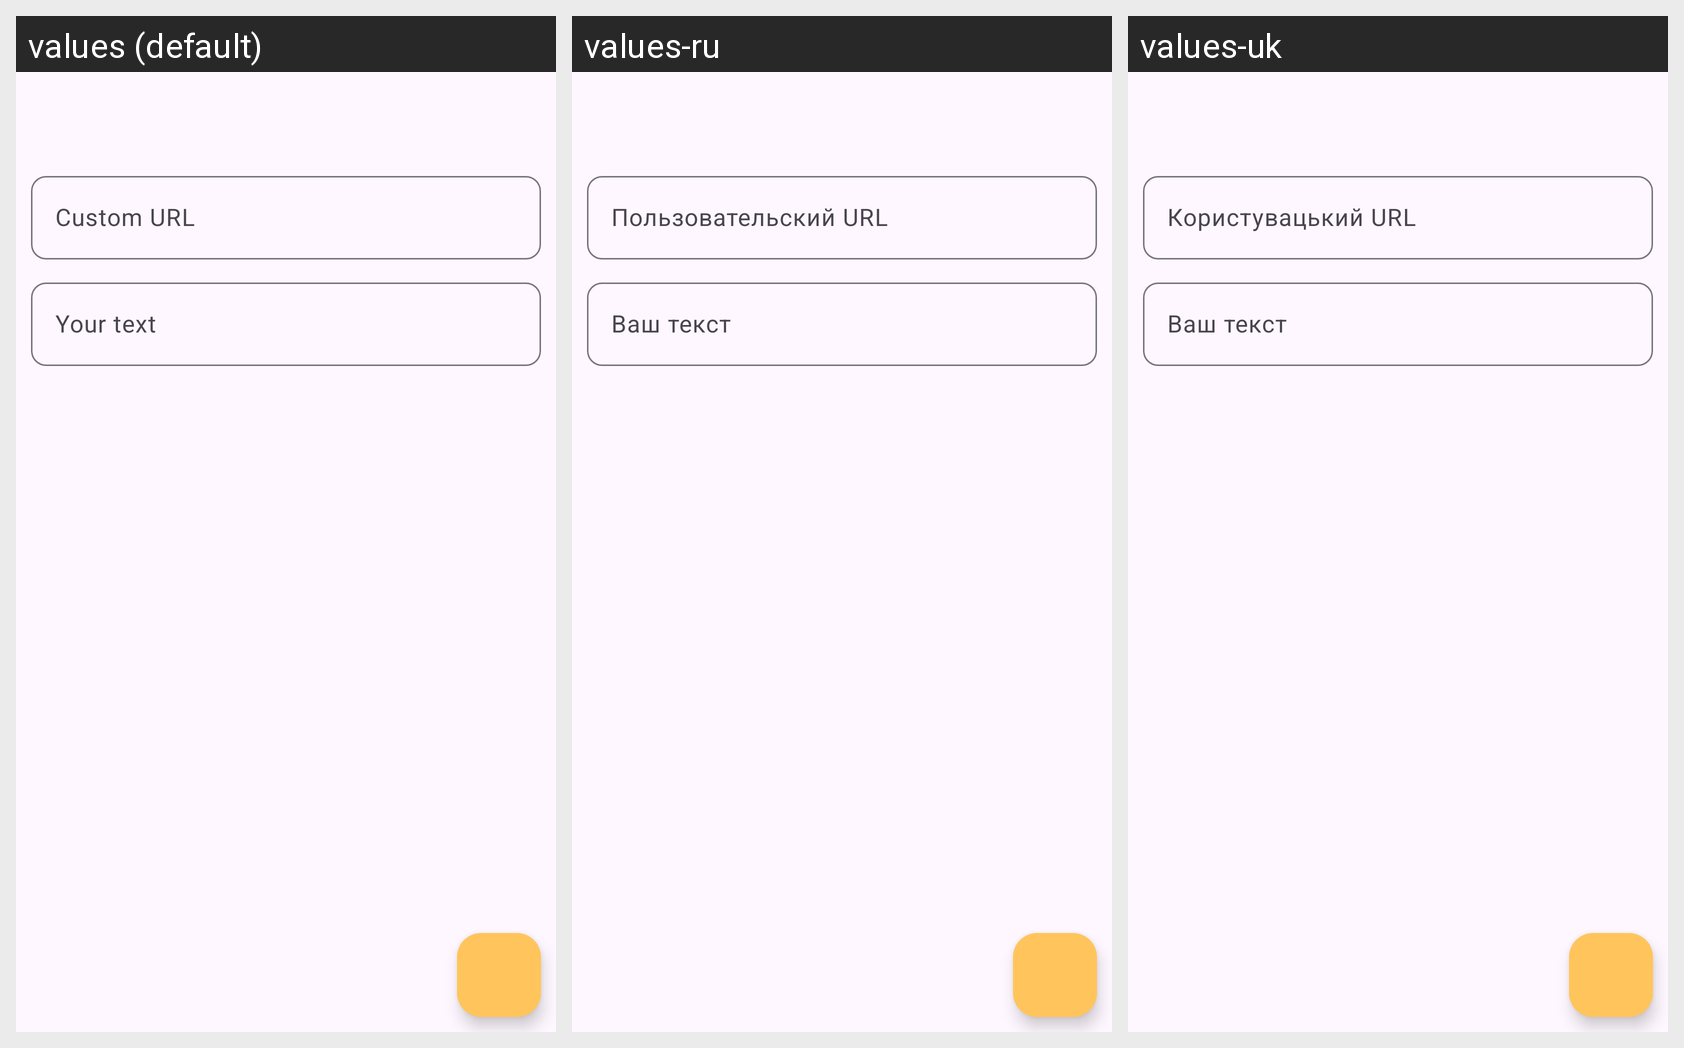

Translations of the strings shown on this Android screen, per locale in the grid:
Android screen res/layout/activity_text_edit_edittext.xml rendered under 3 locales, left to right: values (default), values-ru, values-uk. Device: Nexus 5 (rendered at 1080×1920; each locale shown at half size, 540×960, under a caption strip naming it); theme AppTheme.
Strings drawn on this screen, with the default value and each locale's value (text and hints the layout hard-codes, and strings that could not be matched under every locale, appear in the picture but are not listed):

custom_url
  values: Custom URL
  values-ru: Пользовательский URL
  values-uk: Користувацький URL

your_text
  values: Your text
  values-ru: Ваш текст
  values-uk: Ваш текст
